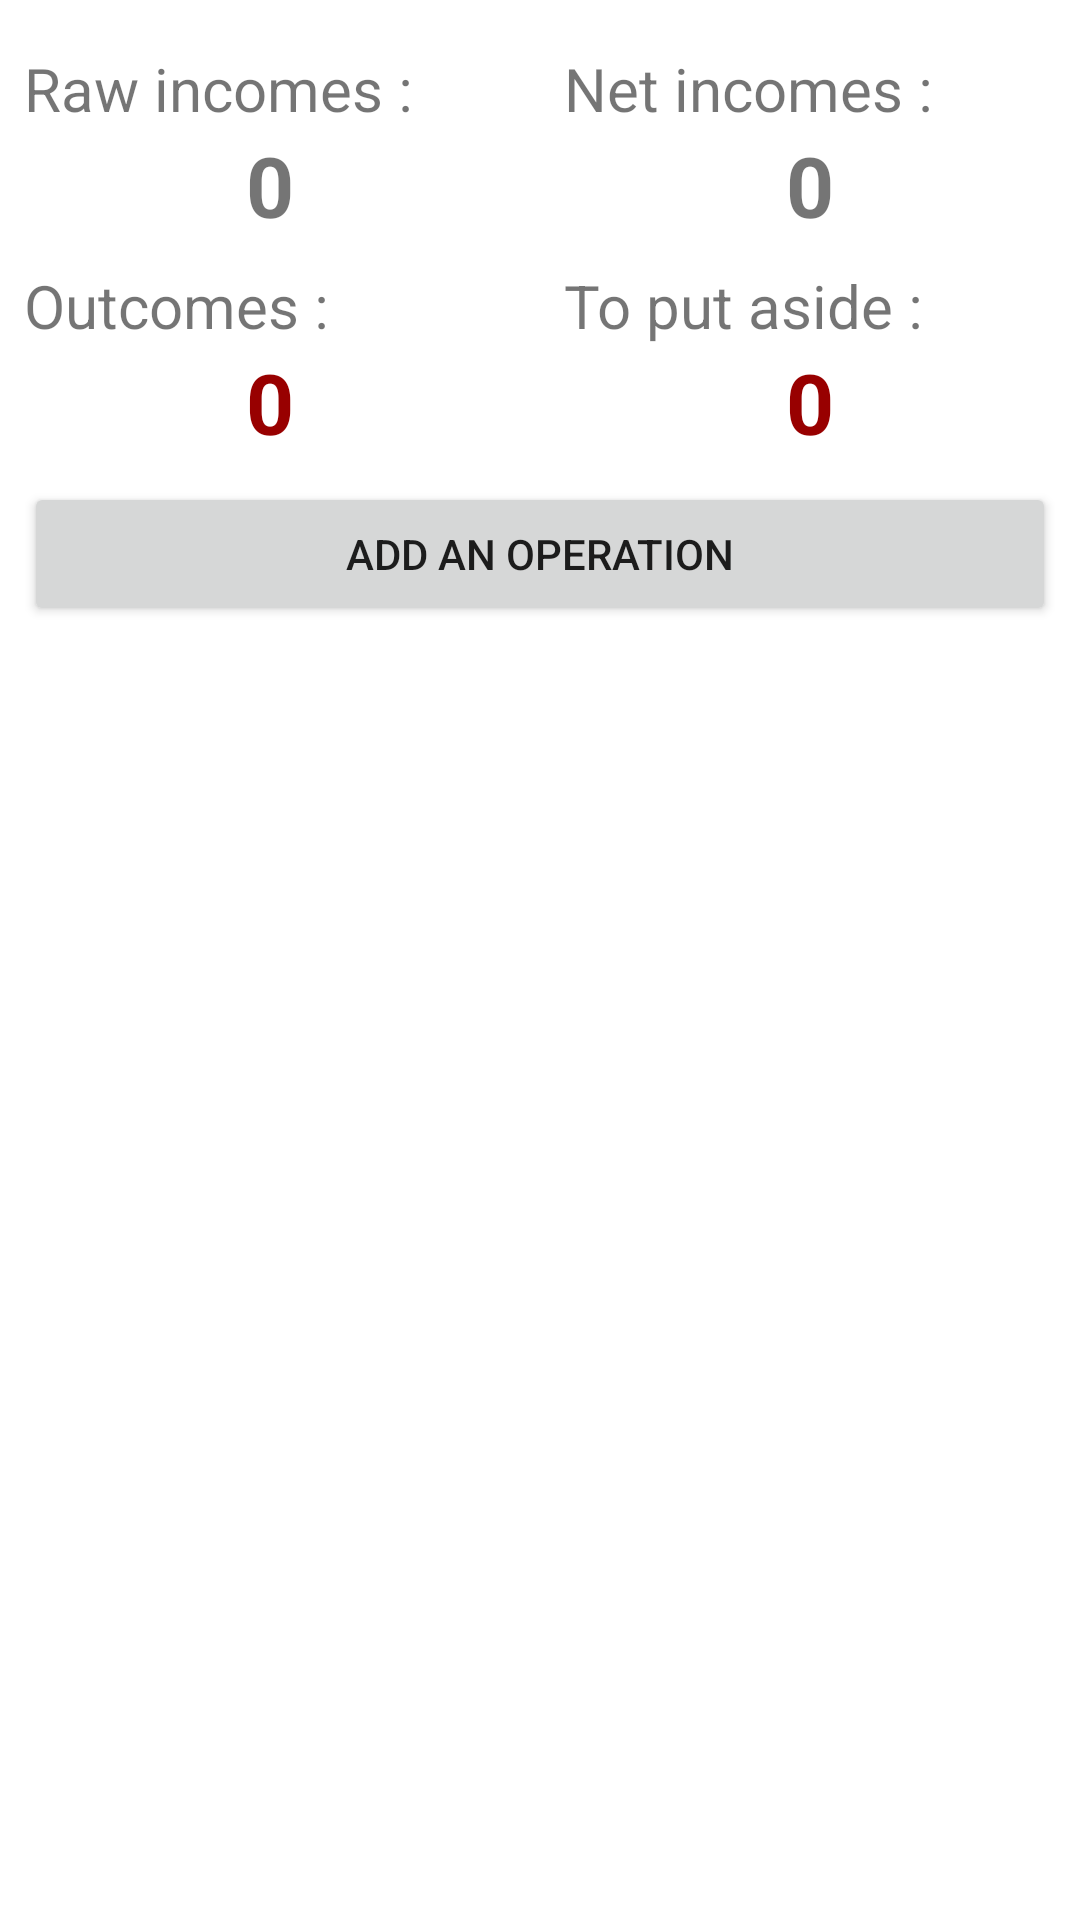

The Android layout XML behind this screen, and the referenced resources:
<!-- AndroidManifest.xml: application theme Theme.BudgetCalculator -->
<!-- res/layout/activity_main.xml -->
<?xml version="1.0" encoding="utf-8"?>
<androidx.constraintlayout.widget.ConstraintLayout
    xmlns:android="http://schemas.android.com/apk/res/android"
    xmlns:app="http://schemas.android.com/apk/res-auto"
    xmlns:tools="http://schemas.android.com/tools"

    android:layout_width="match_parent"
    android:layout_height="match_parent">

    <com.google.android.material.button.MaterialButtonToggleGroup
        android:id="@+id/main_annual_or_month_button"
        android:orientation="horizontal"
        android:layout_width="match_parent"
        android:layout_height="wrap_content"
        android:gravity="center_horizontal"
        app:singleSelection="true"
        app:selectionRequired="true"
        app:checkedButton="@+id/main_annual_toggle"
        android:layout_margin="8dp"
        app:layout_constraintTop_toTopOf="parent">

        <Button
            android:id="@+id/main_annual_toggle"
            android:layout_width="wrap_content"
            android:layout_height="wrap_content"
            android:text="@string/annual"
            style="@style/Widget.MaterialComponents.Button.OutlinedButton"/>

        <Button
            android:id="@+id/main_monthly_toggle"
            android:layout_width="wrap_content"
            android:layout_height="wrap_content"
            android:text="@string/monthly"
            style="@style/Widget.MaterialComponents.Button.OutlinedButton"/>

    </com.google.android.material.button.MaterialButtonToggleGroup>

    <androidx.constraintlayout.widget.ConstraintLayout
        android:id="@+id/main_values_layout"
        android:layout_width="match_parent"
        android:layout_height="wrap_content"
        app:layout_constraintTop_toBottomOf="@id/main_annual_or_month_button"
        app:layout_constraintBottom_toTopOf="@id/main_budget_add_operation">

        <TextView
            android:id="@+id/main_budget_income_raw_line"
            android:layout_width="0dp"
            android:layout_height="wrap_content"
            android:layout_margin="8dp"
            android:text="@string/budget_in_raw"
            android:textSize="20sp"
            app:layout_constraintStart_toStartOf="parent"
            app:layout_constraintEnd_toStartOf="@id/main_budget_income_net_line"
            app:layout_constraintTop_toTopOf="parent"/>

        <TextView
            android:id="@+id/main_budget_income_net_line"
            android:layout_width="0dp"
            android:layout_height="wrap_content"
            android:layout_margin="8dp"
            android:text="@string/budget_in_net"
            android:textSize="20sp"
            app:layout_constraintStart_toEndOf="@id/main_budget_income_raw_line"
            app:layout_constraintEnd_toEndOf="parent"
            app:layout_constraintTop_toTopOf="parent"/>

        <TextView
            android:id="@+id/main_budget_income_raw"
            android:layout_width="0dp"
            android:layout_height="wrap_content"
            android:text="0"
            android:textStyle="bold"
            android:textSize="28sp"
            android:textAlignment="center"
            app:layout_constraintStart_toStartOf="parent"
            app:layout_constraintEnd_toStartOf="@id/main_budget_income_net"
            app:layout_constraintTop_toBottomOf="@id/main_budget_income_raw_line"
            tools:ignore="HardcodedText" />

        <TextView
            android:id="@+id/main_budget_income_net"
            android:layout_width="0dp"
            android:layout_height="wrap_content"
            android:text="0"
            android:textStyle="bold"
            android:textSize="28sp"
            android:textAlignment="center"
            app:layout_constraintStart_toEndOf="@id/main_budget_income_raw"
            app:layout_constraintEnd_toEndOf="parent"
            app:layout_constraintTop_toBottomOf="@id/main_budget_income_net_line"
            tools:ignore="HardcodedText" />

        <TextView
            android:id="@+id/main_budget_outcome_line"
            android:layout_width="0dp"
            android:layout_height="wrap_content"
            android:layout_margin="8dp"
            android:text="@string/budget_out"
            android:textSize="20sp"
            app:layout_constraintStart_toStartOf="parent"
            app:layout_constraintEnd_toStartOf="@id/main_budget_aside_line"
            app:layout_constraintTop_toBottomOf="@id/main_budget_income_net"/>

        <TextView
            android:id="@+id/main_budget_aside_line"
            android:layout_width="0dp"
            android:layout_height="wrap_content"
            android:layout_margin="8dp"
            android:text="@string/budget_aside"
            android:textSize="20sp"
            app:layout_constraintStart_toEndOf="@id/main_budget_outcome_line"
            app:layout_constraintEnd_toEndOf="parent"
            app:layout_constraintTop_toBottomOf="@id/main_budget_income_net"/>

        <TextView
            android:id="@+id/main_budget_outcome"
            android:layout_width="0dp"
            android:layout_height="wrap_content"
            android:text="0"
            android:textStyle="bold"
            android:textSize="28sp"
            android:textAlignment="center"
            android:textColor="@color/red"
            app:layout_constraintStart_toStartOf="parent"
            app:layout_constraintEnd_toStartOf="@id/main_budget_aside"
            app:layout_constraintTop_toBottomOf="@id/main_budget_outcome_line"
            tools:ignore="HardcodedText" />

        <TextView
            android:id="@+id/main_budget_aside"
            android:layout_width="0dp"
            android:layout_height="wrap_content"
            android:text="0"
            android:textStyle="bold"
            android:textSize="28sp"
            android:textAlignment="center"
            android:textColor="@color/red"
            app:layout_constraintStart_toEndOf="@id/main_budget_outcome"
            app:layout_constraintEnd_toEndOf="parent"
            app:layout_constraintTop_toBottomOf="@id/main_budget_outcome_line"
            tools:ignore="HardcodedText" />

    </androidx.constraintlayout.widget.ConstraintLayout>

    <Button
        android:id="@+id/main_budget_add_operation"
        android:layout_width="match_parent"
        android:layout_height="wrap_content"
        android:layout_margin="8dp"
        android:text="@string/add_operation"
        app:layout_constraintTop_toBottomOf="@id/main_values_layout"/>

    <androidx.recyclerview.widget.RecyclerView
        android:id="@+id/main_budget_list_operation"
        android:layout_width="match_parent"
        android:layout_height="0dp"
        tools:listitem="@layout/item_operation"
        app:layout_constraintTop_toBottomOf="@id/main_budget_add_operation"
        app:layout_constraintBottom_toBottomOf="parent"/>

</androidx.constraintlayout.widget.ConstraintLayout>
<!-- res/layout/item_operation.xml (included above) -->
<?xml version="1.0" encoding="utf-8"?>
<androidx.constraintlayout.widget.ConstraintLayout xmlns:android="http://schemas.android.com/apk/res/android"

    xmlns:tools="http://schemas.android.com/tools"
    android:layout_width="match_parent"
    android:layout_height="wrap_content"
    xmlns:app="http://schemas.android.com/apk/res-auto"
    android:paddingBottom="8dp">

    <ImageView
        android:id="@+id/operation_image"
        android:layout_width="36dp"
        android:layout_height="36dp"
        android:layout_margin="8dp"
        android:src="@drawable/type_undefined"
        app:layout_constraintStart_toStartOf="parent"
        app:layout_constraintTop_toTopOf="parent"/>

    <TextView
        android:id="@+id/operation_title"
        android:layout_width="wrap_content"
        android:layout_height="wrap_content"
        android:layout_marginStart="8dp"
        android:text="@string/title"
        android:textSize="18sp"
        app:layout_constraintStart_toEndOf="@id/operation_image"
        app:layout_constraintTop_toTopOf="@id/operation_image"
        app:layout_constraintBottom_toBottomOf="@id/operation_image"/>

    <TextView
        android:id="@+id/operation_amount"
        android:layout_width="0dp"
        android:layout_height="wrap_content"
        android:layout_marginStart="8dp"
        android:text="+1563€"
        android:textSize="20sp"
        android:textStyle="bold"
        android:textAlignment="textEnd"
        app:layout_constraintStart_toEndOf="@id/operation_title"
        app:layout_constraintEnd_toStartOf="@id/operation_freq"
        app:layout_constraintTop_toTopOf="@id/operation_image"
        app:layout_constraintBottom_toBottomOf="@id/operation_image"
        tools:ignore="HardcodedText" />

    <TextView
        android:id="@+id/operation_freq"
        android:layout_width="wrap_content"
        android:layout_height="wrap_content"
        android:layout_marginEnd="8dp"
        android:text="/y"
        android:textAlignment="textEnd"
        app:layout_constraintEnd_toEndOf="parent"
        app:layout_constraintTop_toTopOf="@id/operation_image"
        app:layout_constraintBottom_toBottomOf="@id/operation_image"/>

</androidx.constraintlayout.widget.ConstraintLayout>
<!-- resources referenced by this layout -->
<resources>
  <color name="red">#980000</color>
  <string name="add_operation">ADD AN OPERATION</string>
  <string name="annual">Annual</string>
  <string name="budget_aside">To put aside :</string>
  <string name="budget_in_net">Net incomes : </string>
  <string name="budget_in_raw">Raw incomes : </string>
  <string name="budget_out">Outcomes :</string>
  <string name="monthly">Monthly</string>
  <string name="title">Title</string>
  <style name="Theme.BudgetCalculator" parent="Theme.MaterialComponents.DayNight.NoActionBar">
          
          <item name="colorPrimary">@color/purple_500</item>
          <item name="colorPrimaryVariant">@color/purple_700</item>
          <item name="colorOnPrimary">@color/white</item>
          
          <item name="colorSecondary">@color/teal_200</item>
          <item name="colorSecondaryVariant">@color/teal_700</item>
          <item name="colorOnSecondary">@color/black</item>
          
          <item name="android:statusBarColor" tools:targetApi="l">?attr/colorPrimaryVariant</item>
          
      </style>
  <color name="purple_500">#FF6200EE</color>
  <color name="purple_700">#FF3700B3</color>
  <color name="white">#FFFFFFFF</color>
  <color name="teal_200">#FF03DAC5</color>
  <color name="teal_700">#FF018786</color>
  <color name="black">#FF000000</color>
</resources>
